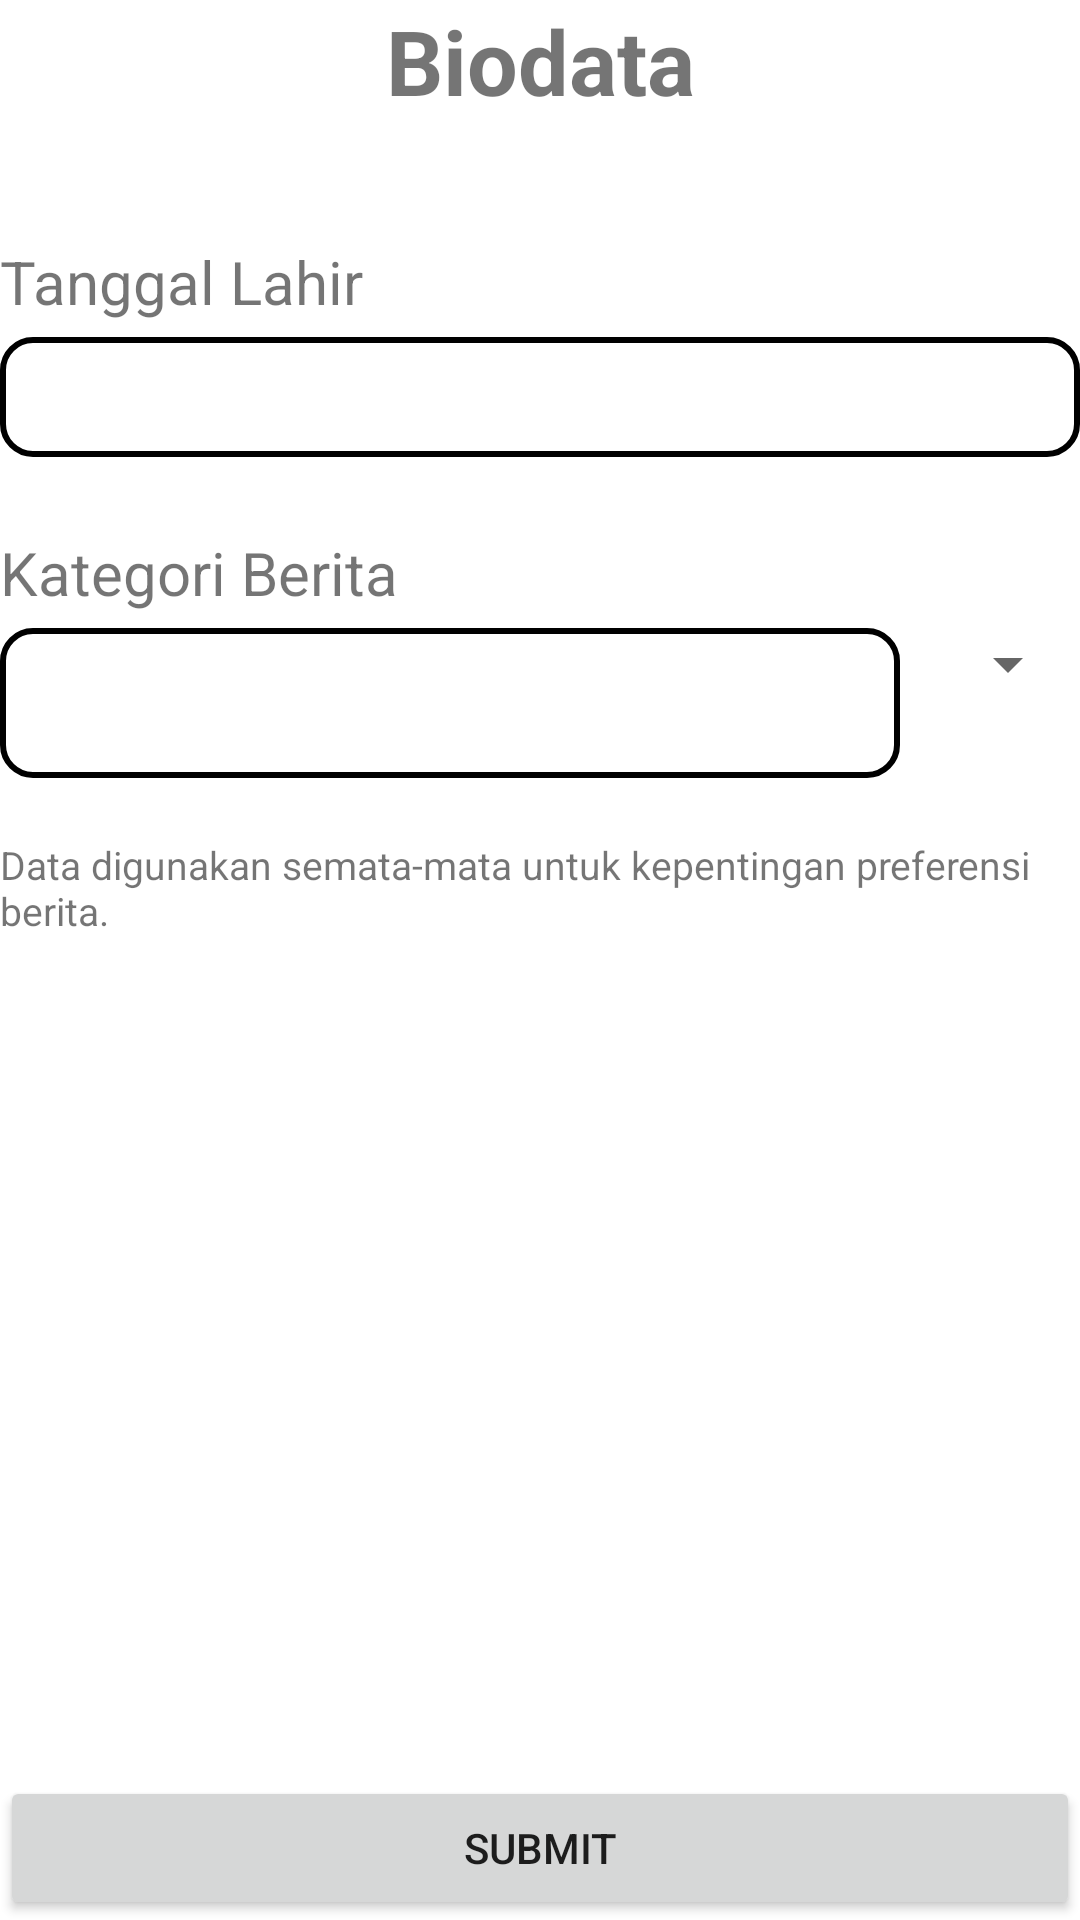

Layout XML and referenced resources for this Android screen:
<!-- AndroidManifest.xml: application theme Theme.ProjectNewsUTSrev10 -->
<!-- res/layout/activity_input_data.xml -->
<?xml version="1.0" encoding="utf-8"?>
<RelativeLayout xmlns:android="http://schemas.android.com/apk/res/android"
    xmlns:app="http://schemas.android.com/apk/res-auto"
    xmlns:tools="http://schemas.android.com/tools"
    android:layout_width="match_parent"
    android:layout_height="match_parent"
    android:layout_marginLeft="15dp"
    android:layout_marginTop="30dp"
    android:layout_marginRight="15dp"
    android:layout_marginBottom="25dp"
    tools:context=".InputDataActivity">

    <TextView
        android:id="@+id/input_data_title"
        android:layout_width="match_parent"
        android:layout_height="wrap_content"
        android:layout_marginBottom="40dp"
        android:text="Biodata"
        android:textAlignment="center"
        android:textSize="30sp"
        android:textStyle="bold" />

    <TextView
        android:id="@+id/input_date_header"
        android:layout_width="match_parent"
        android:layout_height="wrap_content"
        android:layout_below="@id/input_data_title"
        android:layout_marginBottom="5dp"
        android:text="Tanggal Lahir"
        android:textSize="20sp" />

    <EditText
        android:id="@+id/input_edit_date"
        android:layout_width="match_parent"
        android:layout_height="40dp"
        android:layout_below="@+id/input_date_header"
        android:layout_marginBottom="25dp"
        android:background="@drawable/form_style"
        android:paddingLeft="10dp" />

    <TextView
        android:id="@+id/input_category_header"
        android:layout_width="match_parent"
        android:layout_height="wrap_content"
        android:layout_below="@id/input_edit_date"
        android:layout_marginBottom="5dp"
        android:text="Kategori Berita"
        android:textSize="20sp" />


    <LinearLayout
        android:id="@+id/input_layout_spinner"
        android:layout_width="match_parent"
        android:layout_height="wrap_content"
        android:layout_below="@+id/input_category_header"
        android:layout_marginBottom="20dp"
        android:orientation="horizontal">

        <EditText
            android:id="@+id/input_edit_category"
            android:layout_width="match_parent"
            android:layout_height="50dp"
            android:layout_weight="1"
            android:background="@drawable/form_style"
            android:paddingLeft="10dp" />

        <Spinner
            android:id="@+id/input_spinner_category"
            android:layout_width="match_parent"
            android:layout_height="wrap_content"
            android:layout_weight="5" />

    </LinearLayout>

    <TextView
        android:id="@+id/input_info_usage"
        android:layout_width="match_parent"
        android:layout_height="wrap_content"
        android:layout_below="@+id/input_layout_spinner"
        android:text="Data digunakan semata-mata untuk kepentingan preferensi berita."
        android:textSize="13sp" />

    <Button
        android:id="@+id/input_data_btn"
        android:layout_width="match_parent"
        android:layout_height="wrap_content"
        android:layout_alignParentBottom="true"
        android:text="submit" />

</RelativeLayout>
<!-- resources referenced by this layout -->
<resources>
  <!-- drawable form_style (drawable) -->
  <?xml version="1.0" encoding="utf-8"?>
  <shape xmlns:android="http://schemas.android.com/apk/res/android"
      android:shape="rectangle">
      <solid android:color="@color/white" />
      <stroke
          android:width="2dp"
          android:color="@color/black" />
      <corners android:radius="10dp" />
  </shape>
  <style name="Theme.ProjectNewsUTSrev10" parent="Theme.MaterialComponents.DayNight.DarkActionBar">
          
          <item name="colorPrimary">@color/purple_500</item>
          <item name="colorPrimaryVariant">@color/purple_700</item>
          <item name="colorOnPrimary">@color/white</item>
          
          <item name="colorSecondary">@color/teal_200</item>
          <item name="colorSecondaryVariant">@color/teal_700</item>
          <item name="colorOnSecondary">@color/black</item>
          
          <item name="android:statusBarColor">?attr/colorPrimaryVariant</item>
          
      </style>
  <!-- not gathered from this repository: default colours our renderer supplied (Android Studio template values) -->
  <color name="purple_500">#FF6200EE</color>
  <color name="purple_700">#FF3700B3</color>
  <color name="teal_200">#FF03DAC5</color>
  <color name="teal_700">#FF018786</color>
  <color name="black">#FF000000</color>
  <color name="white">#FFFFFFFF</color>
</resources>
